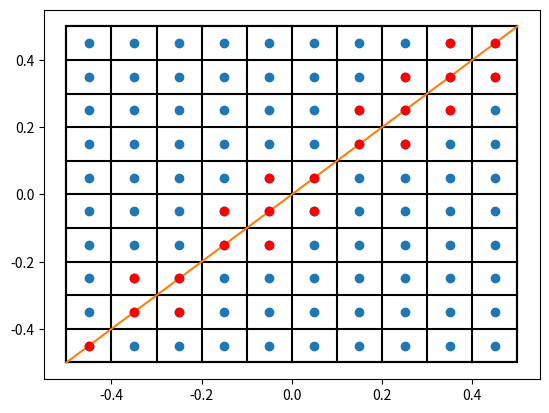

This figure's Python source:
import numpy as np
import matplotlib.pyplot as plt

unit_square = np.array([[-0.5, 0.5], [-0.5, 0.5]])
ng = 10
xs = np.linspace(unit_square[0,0]+1/(2*ng), unit_square[0,1]-1/(2*ng), ng)
ys = np.linspace(unit_square[1,0]+1/(2*ng), unit_square[1,1]-1/(2*ng), ng)
x_y_d = []

for x in xs:
    for y in ys:
        x_y_d.append(np.array([x, y, 0]))

x_y_d = np.array(x_y_d)
cell_width = 1/ng
cell_height = 1/ng
ns = 10 # Anzahl der Strahlen
nw = 10 # Anzahl der Drehwinkel


def get_cut_pixel(startpkt, endpunkt, x_y_d): # gibt die pixel an, die von der Gerade geschnitten werden
    cut_pixel = []
    for pixel in x_y_d:
        rectangle = np.array([[pixel[0] - cell_width / 2, pixel[1] - cell_height / 2],
                              [pixel[0] - cell_width / 2, pixel[1] + cell_height / 2],
                              [pixel[0] + cell_width / 2, pixel[1] + cell_height / 2],
                              [pixel[0] + cell_width / 2, pixel[1] - cell_height / 2]])
        if( line_intersect(startpkt, endpunkt, rectangle[0], rectangle[1]) \
               or line_intersect(startpkt, endpunkt, rectangle[1], rectangle[2]) \
               or line_intersect(startpkt, endpunkt, rectangle[2], rectangle[3]) \
               or line_intersect(startpkt, endpunkt, rectangle[3], rectangle[0])):
            cut_pixel.append(pixel)
    return cut_pixel

def line_intersect(start_1, ende_1, start_2, ende_2):
    q = (start_1[1] - start_2[1]) * (ende_2[0]-start_2[0]) - (start_1[0]-start_2[0])  * (ende_2[1]-start_2[1])
    d = (ende_1[0] - start_1[0]) * (ende_2[1]-start_2[1]) - (ende_1[1]-start_1[1])  * (ende_2[0]-start_2[0])
    if (d == 0):
        return False
    r = q / d
    q = (start_1[1] - start_2[1]) * (ende_1[0] - start_1[0]) - (start_1[0] - start_2[0]) * (ende_1[1] - start_1[1])
    s = q / d
    if (r < 0 or r > 1 or s < 0 or s > 1):
        return False
    return True

def plot(startpunkt, endpunkt):
    plt.plot([-0.5, -0.5, 0.5, 0.5, -0.5], [-0.5, 0.5, 0.5, -0.5, -0.5], 'black')
    gitter_plot()
    plt.plot(x_y_d[:, 0], x_y_d[:, 1], 'o')
    plt.plot([startpunkt[0], endpunkt[0]], [startpunkt[1], endpunkt[1]])

def gitter_plot():
    xs = np.linspace(unit_square[0, 0], unit_square[0, 1], ng+1)
    ys = np.linspace(unit_square[1, 0], unit_square[1, 1], ng+1)

    for x in xs:
        plt.plot([x, x], [unit_square[1,0], unit_square[1,1]], "black")
    for y in ys:
        plt.plot([unit_square[0,0], unit_square[0,1]], [y,y], "black")


if __name__ == "__main__":
    startpunkt = np.array([-0.5, -0.5])
    endpunkt = np.array([0.5, 0.5])
    plot(startpunkt, endpunkt)
    cut_pixel = get_cut_pixel(startpunkt, endpunkt, x_y_d)
    for elem in cut_pixel:
        plt.plot([elem[0]], [elem[1]], 'or')
    plt.show()
